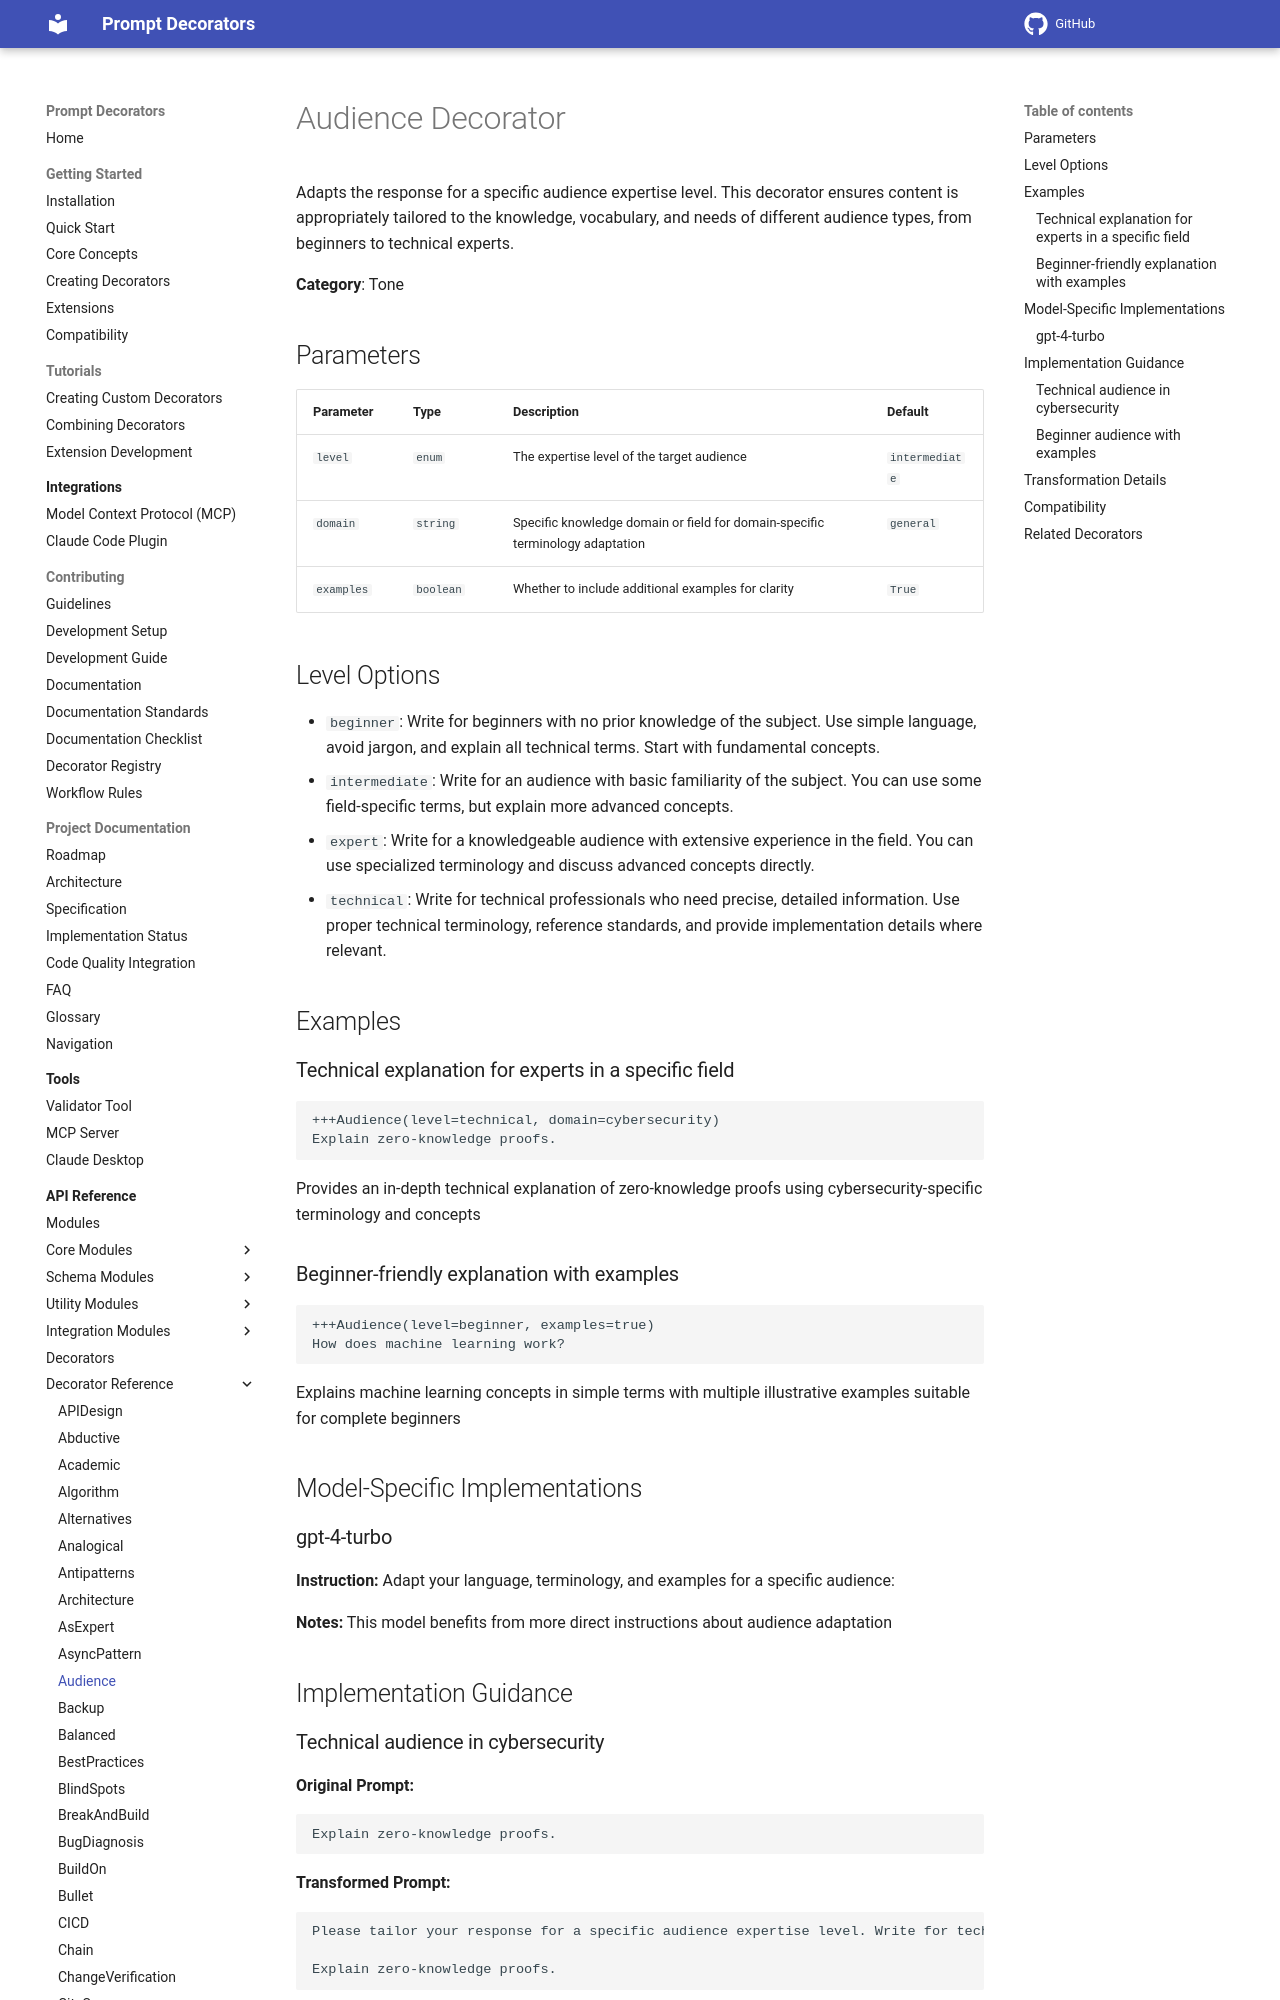

repository: synaptiai/prompt-decorators · page: api/decorators/Audience/index.html · generator: mkdocs

# Audience Decorator

Adapts the response for a specific audience expertise level. This decorator ensures content is appropriately tailored to the knowledge, vocabulary, and needs of different audience types, from beginners to technical experts.

**Category**: Tone

## Parameters

| Parameter | Type | Description | Default |
|-----------|------|-------------|--------|
| `level` | `enum` | The expertise level of the target audience | `intermediate` |
| `domain` | `string` | Specific knowledge domain or field for domain-specific terminology adaptation | `general` |
| `examples` | `boolean` | Whether to include additional examples for clarity | `True` |

## Level Options

- `beginner`: Write for beginners with no prior knowledge of the subject. Use simple language, avoid jargon, and explain all technical terms. Start with fundamental concepts.
- `intermediate`: Write for an audience with basic familiarity of the subject. You can use some field-specific terms, but explain more advanced concepts.
- `expert`: Write for a knowledgeable audience with extensive experience in the field. You can use specialized terminology and discuss advanced concepts directly.
- `technical`: Write for technical professionals who need precise, detailed information. Use proper technical terminology, reference standards, and provide implementation details where relevant.

## Examples

### Technical explanation for experts in a specific field

```
+++Audience(level=technical, domain=cybersecurity)
Explain zero-knowledge proofs.
```

Provides an in-depth technical explanation of zero-knowledge proofs using cybersecurity-specific terminology and concepts

### Beginner-friendly explanation with examples

```
+++Audience(level=beginner, examples=true)
How does machine learning work?
```

Explains machine learning concepts in simple terms with multiple illustrative examples suitable for complete beginners
